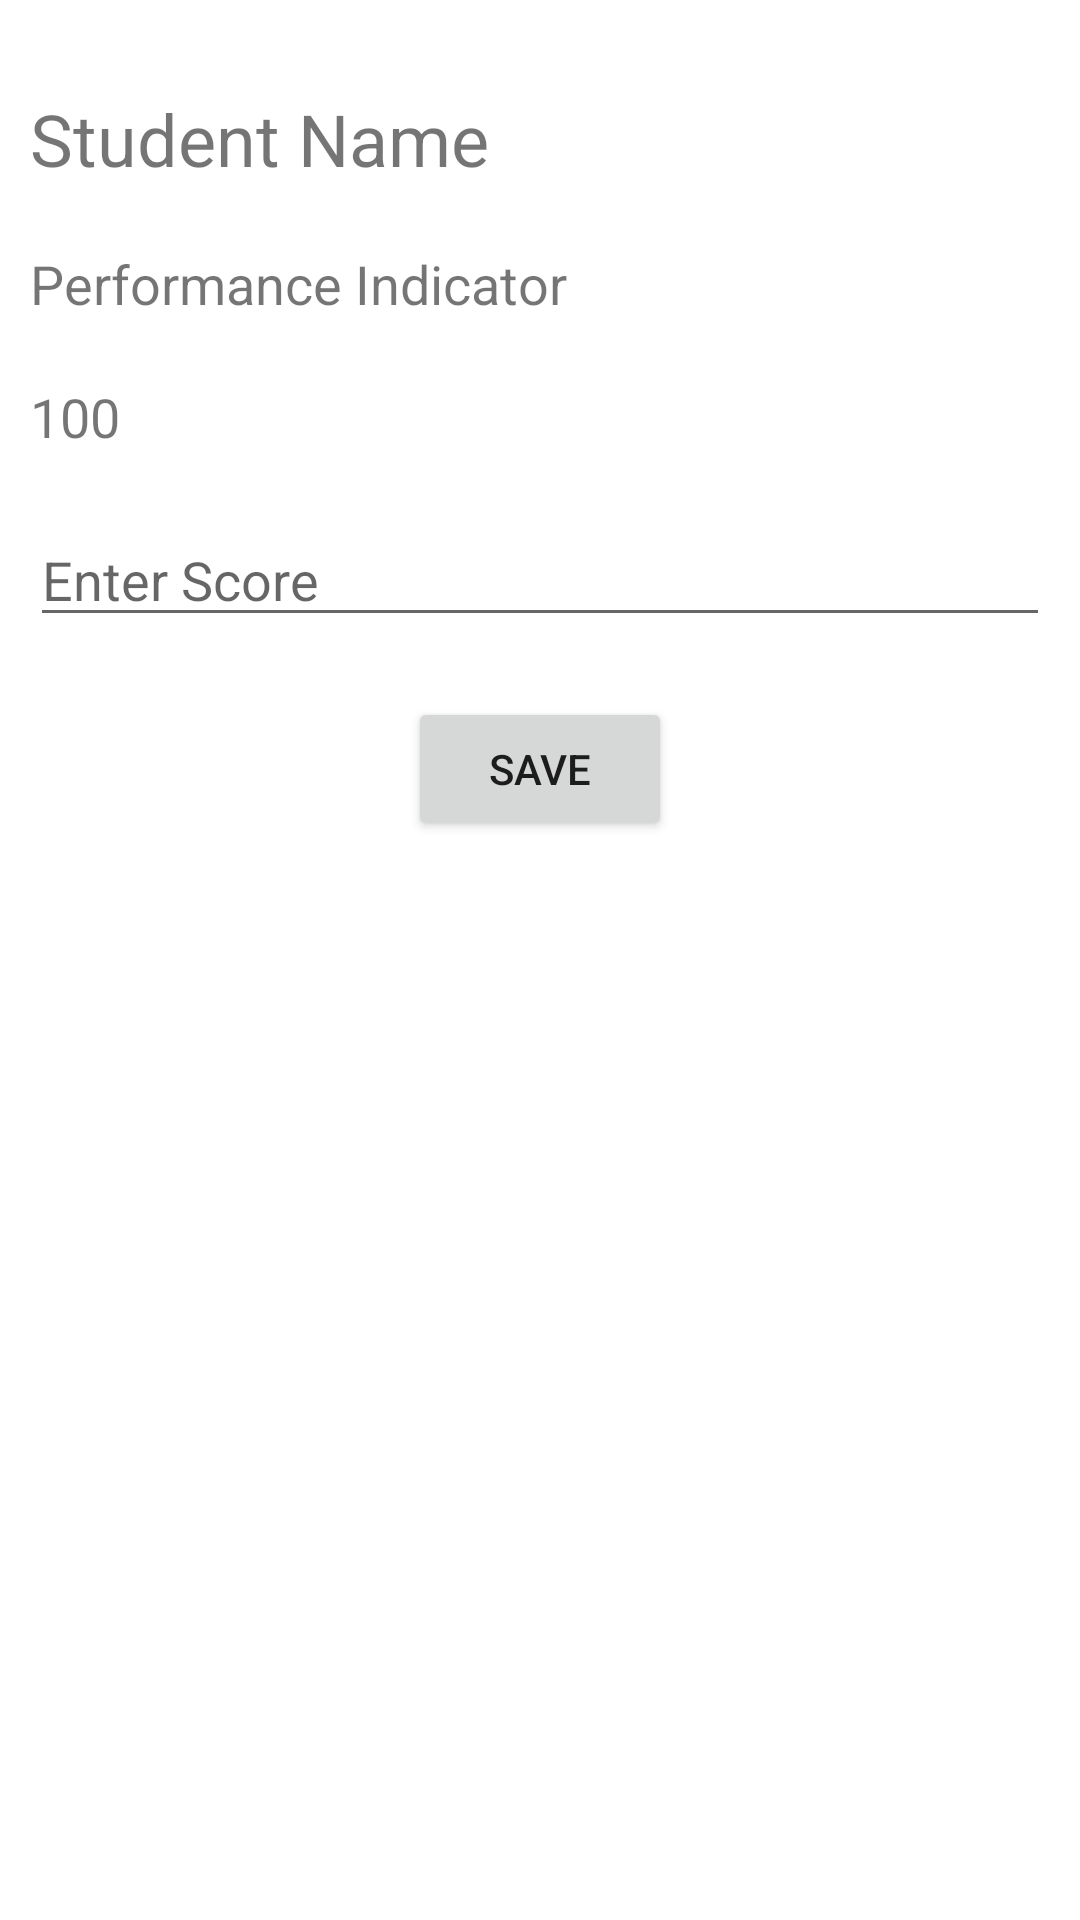

Reconstruct the res/layout file that produces this screen, plus the resources it refers to.
<!-- AndroidManifest.xml: application theme Theme.FirebaseDemoApp -->
<!-- res/layout/stud_score_dialog.xml -->
<LinearLayout
    xmlns:android="http://schemas.android.com/apk/res/android"
    android:layout_width="match_parent"
    android:layout_height="match_parent"
    android:orientation="vertical"
    android:padding="10dp">

    <TextView
        android:id="@+id/stud_name"
        android:layout_width="match_parent"
        android:layout_height="wrap_content"
        android:layout_marginTop="20dp"
        android:text="Student Name"
        android:textSize="24sp"/>

    <TextView
        android:id="@+id/PI"
        android:layout_width="match_parent"
        android:layout_height="wrap_content"
        android:layout_marginTop="20dp"
        android:text="Performance Indicator"
        android:textSize="18sp" />

    <TextView
        android:id="@+id/PI_total"
        android:layout_width="match_parent"
        android:layout_height="wrap_content"
        android:layout_marginTop="20dp"
        android:text="100"
        android:textSize="18sp" />

    <EditText
        android:id="@+id/stud_score"
        android:layout_width="match_parent"
        android:layout_height="wrap_content"
        android:layout_marginTop="20dp"
        android:ems="10"
        android:hint="Enter Score"
        android:inputType="number" />

    <Button
        android:id="@+id/btn_save"
        android:layout_width="wrap_content"
        android:layout_height="wrap_content"
        android:layout_gravity="center"
        android:layout_marginTop="20dp"
        android:text="Save" />

</LinearLayout>
<!-- resources referenced by this layout -->
<resources>
  <style name="Theme.FirebaseDemoApp" parent="Theme.MaterialComponents.DayNight.NoActionBar">
          
          <item name="colorPrimary">@color/purple_500</item>
          <item name="colorPrimaryVariant">@color/purple_700</item>
          <item name="colorOnPrimary">@color/white</item>
          
          <item name="colorSecondary">@color/teal_200</item>
          <item name="colorSecondaryVariant">@color/teal_700</item>
          <item name="colorOnSecondary">@color/black</item>
          
          <item name="android:statusBarColor">?attr/colorPrimaryVariant</item>
          
      </style>
  <color name="purple_500">#FF6200EE</color>
  <color name="purple_700">#FF3700B3</color>
  <color name="white">#FFFFFFFF</color>
  <color name="teal_200">#FF03DAC5</color>
  <color name="teal_700">#FF018786</color>
  <color name="black">#FF000000</color>
</resources>
